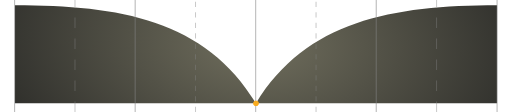
t = 0.00 s
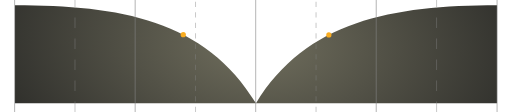
t = 0.30 s
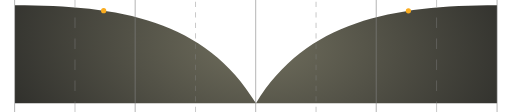
t = 0.60 s
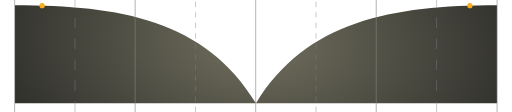
t = 0.90 s

The animated SVG that drew these frames (rendered in a browser with its animation timeline set to each time). Animation: 2 SMIL elements (animateMotion=2); one cycle of 1.20 s, repeats indefinitely.

<svg width="583" height="128" viewBox="0 0 583 128" fill="none" xmlns="http://www.w3.org/2000/svg">
<path opacity="0.9" d="M16 118V6C135.5 6 233.5 22.6491 291.5 118C348.658 24.0339 447 6 567 6V118H291.5H16Z" fill="url(#paint0_radial_331_2237)"/>
<line x1="15.65" y1="128" x2="15.65" y2="-1.5299e-08" stroke="#848484" stroke-width="0.7"/>
<line x1="84.625" y1="128" x2="84.625" y2="-1.09278e-08" stroke="#848484" stroke-width="0.5" stroke-dasharray="12 12"/>
<line x1="153.4" y1="128" x2="153.4" y2="-1.5299e-08" stroke="#848484" stroke-width="0.7"/>
<line x1="222.375" y1="128" x2="222.375" y2="-1.09278e-08" stroke="#848484" stroke-width="0.5" stroke-dasharray="6 6"/>
<line x1="291.15" y1="128" x2="291.15" y2="-1.5299e-08" stroke="#848484" stroke-width="0.7"/>
<line x1="360.125" y1="128" x2="360.125" y2="-1.09278e-08" stroke="#848484" stroke-width="0.5" stroke-dasharray="6 6"/>
<line x1="428.9" y1="128" x2="428.9" y2="-1.5299e-08" stroke="#848484" stroke-width="0.7"/>
<line x1="497.875" y1="128" x2="497.875" y2="-1.09278e-08" stroke="#848484" stroke-width="0.5" stroke-dasharray="12 12"/>
<path d="M567 128L567 -1.3113e-06" stroke="#848484" stroke-width="0.7"/>

<!-- Animated dots -->
<circle cx="0" cy="0" r="3.0" fill="#F9AC20">
  <animateMotion dur="1.2s" repeatCount="indefinite" keyPoints="0;1" keyTimes="0;1" calcMode="spline" keySplines="0 0 0.6 1">
    <mpath href="#log-curve-left"/>
  </animateMotion>
</circle>
<circle cx="0" cy="0" r="3.0" fill="#F9AC20">
  <animateMotion dur="1.2s" repeatCount="indefinite" keyPoints="0;1" keyTimes="0;1" calcMode="spline" keySplines="0 0 0.6 1">
    <mpath href="#log-curve-right"/>
  </animateMotion>
</circle>

<defs>
  <path id="log-curve-left" d="M291.5 118 C233.5 22.6491 135.5 6 16 6"/>
  <path id="log-curve-right" d="M291.5 118 C348.658 24.0339 447 6 567 6"/>
  <radialGradient id="paint0_radial_331_2237" cx="0" cy="0" r="1" gradientTransform="matrix(-321.506 -44 -51.6213 191.69 291.5 50)" gradientUnits="userSpaceOnUse">
    <stop offset="0.00164139" stop-color="#615F4C"/>
    <stop offset="0.966346" stop-color="#171713"/>
  </radialGradient>
</defs>
</svg>
